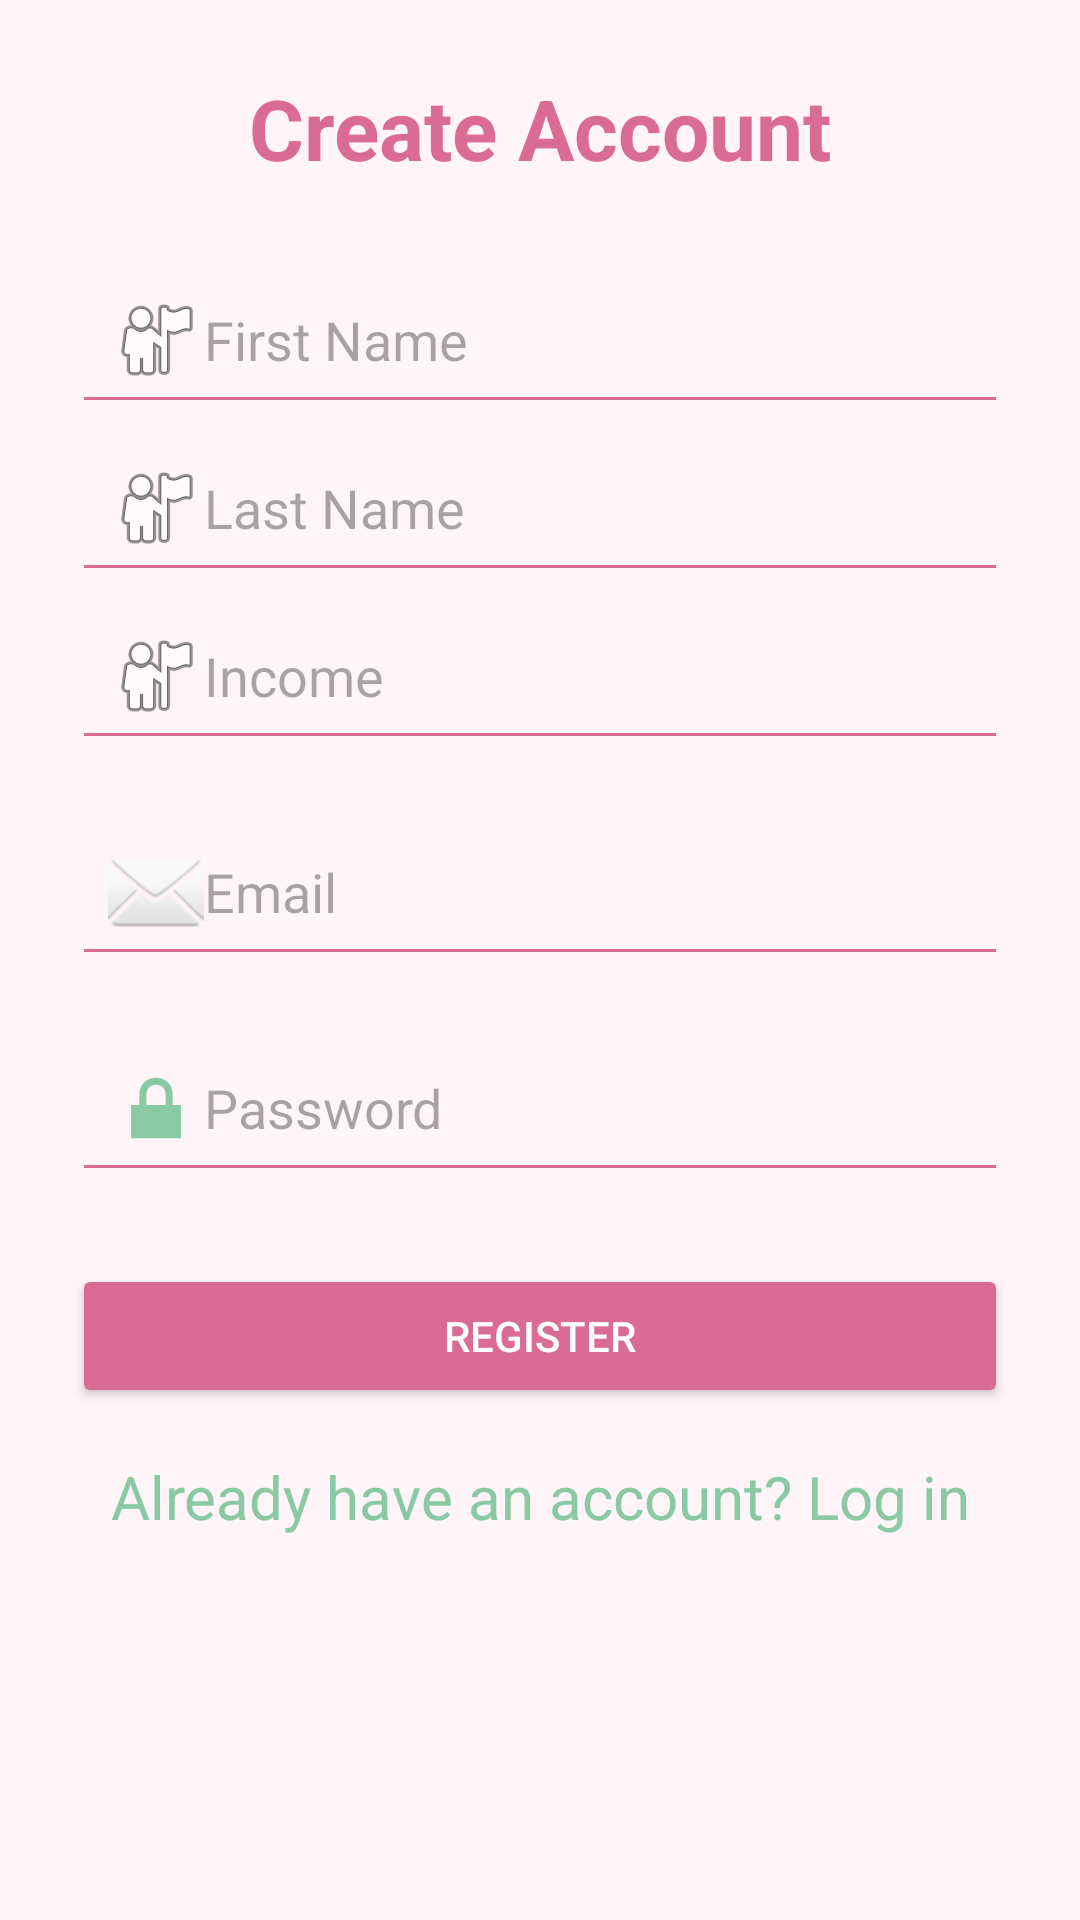

Here is an Android app screen rendered from its layout file. Give the layout XML and the strings, colors and styles it references.
<!-- AndroidManifest.xml: application theme Theme.BudgetBuddy -->
<!-- res/layout/fragment_register.xml -->
<?xml version="1.0" encoding="utf-8"?>
<ScrollView xmlns:android="http://schemas.android.com/apk/res/android"
    android:layout_width="match_parent"
    android:layout_height="match_parent"
    android:padding="24dp"
    android:background="@color/backgroundBlush">

    <LinearLayout
        android:layout_width="match_parent"
        android:layout_height="wrap_content"
        android:orientation="vertical">

        <TextView
            android:id="@+id/txtTitle"
            android:layout_width="match_parent"
            android:layout_height="wrap_content"
            android:text="Create Account"
            android:textColor="@color/primaryPink"
            android:textSize="28sp"
            android:textStyle="bold"
            android:gravity="center"
            android:layout_marginBottom="24dp" />

        <EditText
            android:id="@+id/etRegisterFirstname"
            android:layout_width="match_parent"
            android:layout_height="56dp"
            android:hint="First Name"
            android:backgroundTint="@color/primaryPink"
            android:padding="12dp"
            android:drawableLeft="@android:drawable/ic_menu_myplaces" />

        <EditText
            android:id="@+id/etRegisterLastname"
            android:layout_width="match_parent"
            android:layout_height="56dp"
            android:hint="Last Name"
            android:backgroundTint="@color/primaryPink"
            android:padding="12dp"
            android:drawableLeft="@android:drawable/ic_menu_myplaces" />

        <EditText
            android:id="@+id/etRegisterIncome"
            android:layout_width="match_parent"
            android:layout_height="56dp"
            android:hint="Income"
            android:backgroundTint="@color/primaryPink"
            android:padding="12dp"
            android:inputType="numberDecimal"
            android:drawableLeft="@android:drawable/ic_menu_myplaces" />

        <EditText
            android:id="@+id/etRegisterEmail"
            android:layout_width="match_parent"
            android:layout_height="56dp"
            android:hint="Email"
            android:inputType="textEmailAddress"
            android:backgroundTint="@color/primaryPink"
            android:padding="12dp"
            android:drawableLeft="@android:drawable/ic_dialog_email"
            android:layout_marginTop="16dp" />

        <EditText
            android:id="@+id/etRegisterPassword"
            android:layout_width="match_parent"
            android:layout_height="56dp"
            android:hint="Password"
            android:inputType="textPassword"
            android:backgroundTint="@color/primaryPink"
            android:padding="12dp"
            android:drawableLeft="@android:drawable/ic_lock_lock"
            android:layout_marginTop="16dp" />

        <Button
            android:id="@+id/btnRegister"
            android:layout_width="match_parent"
            android:layout_height="wrap_content"
            android:text="Register"
            android:textColor="@color/white"
            android:backgroundTint="@color/primaryPink"
            android:layout_marginTop="24dp" />

        <TextView
            android:id="@+id/tvGoToLogin"
            android:layout_width="match_parent"
            android:layout_height="67dp"
            android:layout_marginTop="16dp"
            android:clickable="true"
            android:focusable="true"
            android:text="Already have an account? Log in"
            android:textAlignment="center"
            android:textColor="@color/secondaryGreen"
            android:textSize="20sp" />
    </LinearLayout>
</ScrollView>
<!-- resources referenced by this layout -->
<resources>
  <color name="backgroundBlush">#FFF4F7</color>
  <color name="primaryPink">#D96B94</color>
  <color name="secondaryGreen">#89C9A3</color>
  <color name="white">#FFFFFF</color>
  <style name="Theme.BudgetBuddy" parent="Base.Theme.BudgetBuddy" />
  <style name="Base.Theme.BudgetBuddy" parent="Theme.MaterialComponents.DayNight.NoActionBar">
          <item name="colorPrimary">@color/primaryPink</item>
          <item name="colorPrimaryVariant">@color/primaryPink</item>
          <item name="colorOnPrimary">@color/white</item>
          <item name="colorSecondary">@color/secondaryGreen</item>
          <item name="colorOnSecondary">@color/white</item>
          <item name="android:windowBackground">@color/backgroundBlush</item>
      </style>
</resources>
